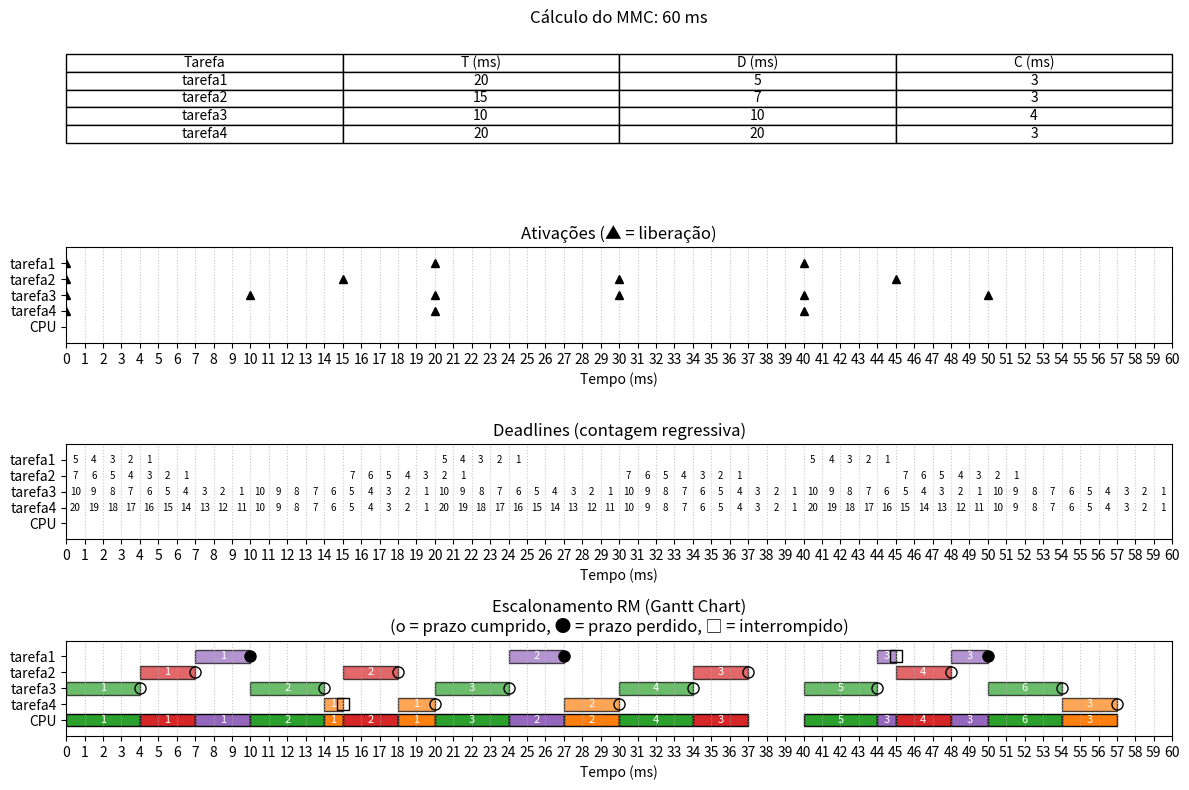

Source code (Python):
import math
import matplotlib.pyplot as plt

class Tarefa:
    def __init__(self, nome, periodo, deadline, tempo_computacao):
        self.nome = nome
        self.periodo = periodo
        self.deadline = deadline
        self.tempo_computacao = tempo_computacao
        self.prioridade = None  # Usado por DM ou RM

def calcular_mmc(a, b):
    return abs(a * b) // math.gcd(a, b)

def calcular_mmc_lista(numeros):
    mmc_atual = numeros[0]
    for n in numeros[1:]:
        mmc_atual = calcular_mmc(mmc_atual, n)
    return mmc_atual

def atribuir_prioridades_dm(tarefas):
    # Deadline Monotonic: quanto menor o deadline, maior a prioridade
    tarefas_ordenadas = sorted(tarefas, key=lambda x: x.deadline)
    for i, t in enumerate(tarefas_ordenadas):
        t.prioridade = i + 1
    return tarefas

def atribuir_prioridades_rm(tarefas):
    # Rate Monotonic: quanto menor o período, maior a prioridade
    tarefas_ordenadas = sorted(tarefas, key=lambda x: x.periodo)
    for i, t in enumerate(tarefas_ordenadas):
        t.prioridade = i + 1
    return tarefas

def gerar_instancias(tarefas, hiper_periodo):
    instancias = []
    for t in tarefas:
        k = 0
        while k * t.periodo < hiper_periodo:
            tempo_liberacao = k * t.periodo
            deadline_absoluto = tempo_liberacao + t.deadline
            instancias.append({
                'nome_tarefa': t.nome,
                'tempo_liberacao': tempo_liberacao,
                'deadline_absoluto': deadline_absoluto,
                'tempo_restante': t.tempo_computacao,
                'execucao_id': k + 1,
                'prioridade': t.prioridade if t.prioridade is not None else None
            })
            k += 1
    return instancias

def escalonamento_edf(instancias, tempo_total):
    linha_do_tempo = []
    tarefas_prontas = []

    for tempo in range(tempo_total):
        for instancia in instancias:
            if instancia['tempo_liberacao'] == tempo:
                tarefas_prontas.append(instancia)

        tarefas_prontas = [t for t in tarefas_prontas if t['tempo_restante'] > 0]

        if tarefas_prontas:
            tarefas_prontas.sort(key=lambda x: x['deadline_absoluto'])
            tarefa_em_execucao = tarefas_prontas[0]
            tarefa_em_execucao['tempo_restante'] -= 1
            linha_do_tempo.append((tempo, tarefa_em_execucao))
        else:
            linha_do_tempo.append((tempo, None))
    return linha_do_tempo

def escalonamento_dm(instancias, tempo_total):
    # Deadline Monotonic
    linha_do_tempo = []
    tarefas_prontas = []

    for tempo in range(tempo_total):
        for instancia in instancias:
            if instancia['tempo_liberacao'] == tempo:
                tarefas_prontas.append(instancia)

        tarefas_prontas = [t for t in tarefas_prontas if t['tempo_restante'] > 0]

        if tarefas_prontas:
            tarefas_prontas.sort(key=lambda x: x['prioridade'])
            tarefa_em_execucao = tarefas_prontas[0]
            tarefa_em_execucao['tempo_restante'] -= 1
            linha_do_tempo.append((tempo, tarefa_em_execucao))
        else:
            linha_do_tempo.append((tempo, None))
    return linha_do_tempo

def escalonamento_rm(instancias, tempo_total):
    # Rate Monotonic
    linha_do_tempo = []
    tarefas_prontas = []

    for tempo in range(tempo_total):
        for instancia in instancias:
            if instancia['tempo_liberacao'] == tempo:
                tarefas_prontas.append(instancia)

        tarefas_prontas = [t for t in tarefas_prontas if t['tempo_restante'] > 0]

        if tarefas_prontas:
            tarefas_prontas.sort(key=lambda x: x['prioridade'])
            tarefa_em_execucao = tarefas_prontas[0]
            tarefa_em_execucao['tempo_restante'] -= 1
            linha_do_tempo.append((tempo, tarefa_em_execucao))
        else:
            linha_do_tempo.append((tempo, None))
    return linha_do_tempo

def construir_intervalos(linha_do_tempo):
    intervalos = []
    if not linha_do_tempo:
        return intervalos
    tarefa_atual = linha_do_tempo[0][1]
    inicio = 0
    for i in range(1, len(linha_do_tempo)):
        mudou = False
        if (linha_do_tempo[i][1] is None and tarefa_atual is not None):
            mudou = True
        elif (linha_do_tempo[i][1] is not None and tarefa_atual is None):
            mudou = True
        elif (linha_do_tempo[i][1] is not None and tarefa_atual is not None and
              (linha_do_tempo[i][1]['nome_tarefa'] != tarefa_atual['nome_tarefa'] or
               linha_do_tempo[i][1]['execucao_id'] != tarefa_atual['execucao_id'])):
            mudou = True

        if mudou:
            if tarefa_atual is not None:
                intervalos.append((tarefa_atual, inicio, i))
            tarefa_atual = linha_do_tempo[i][1]
            inicio = i

    if tarefa_atual is not None:
        intervalos.append((tarefa_atual, inicio, len(linha_do_tempo)))
    return intervalos

def plotar_simulacao(tarefas, linha_do_tempo, instancias, tipo_analise="edf"):
    intervalos = construir_intervalos(linha_do_tempo)
    nomes_tarefas = ["CPU", "tarefa4", "tarefa3", "tarefa2", "tarefa1"]

    periodos = [t.periodo for t in tarefas]
    hiper_periodo = calcular_mmc_lista(periodos)

    tempos_liberacao = {t.nome: [] for t in tarefas}
    instancias_map = {}
    for instancia in instancias:
        tempos_liberacao[instancia['nome_tarefa']].append(instancia['tempo_liberacao'])
        instancias_map[(instancia['nome_tarefa'], instancia['execucao_id'])] = instancia

    fig = plt.figure(figsize=(12, 8))

    # Subplot 1: Tabela
    ax1 = fig.add_subplot(4, 1, 1)
    ax1.axis('off')
    texto_tabela = []
    cabecalhos = ["Tarefa", "T (ms)", "D (ms)", "C (ms)"]
    for t in tarefas:
        texto_tabela.append([t.nome, str(t.periodo), str(t.deadline), str(t.tempo_computacao)])
    tabela = ax1.table(cellText=texto_tabela,
                       colLabels=cabecalhos,
                       loc='center',
                       cellLoc='center')
    tabela.scale(1, 1.5)
    ax1.set_title(f"Cálculo do MMC: {hiper_periodo} ms", pad=20)

    # Subplot 2: Ativações
    ax2 = fig.add_subplot(4, 1, 2)
    ax2.set_title("Ativações (▲ = liberação)")
    ax2.set_xlim(0, hiper_periodo)
    ax2.set_ylim(-1, len(nomes_tarefas))
    ax2.set_yticks(range(len(nomes_tarefas)))
    ax2.set_yticklabels(nomes_tarefas)
    ax2.set_xlabel("Tempo (ms)")
    ax2.set_xticks(range(0, hiper_periodo + 1))
    ax2.grid(True, axis='x', linestyle=':', alpha=0.7)

    for i, nome in enumerate(nomes_tarefas):
        if nome != "CPU":
            for tempo in tempos_liberacao[nome]:
                # Marcamos o release time com um triângulo
                ax2.plot(tempo, i, marker='^', color='black')

    # Subplot 3: Deadlines
    ax3 = fig.add_subplot(4, 1, 3)
    ax3.set_title("Deadlines (contagem regressiva)")
    ax3.set_xlim(0, hiper_periodo)
    ax3.set_ylim(-1, len(nomes_tarefas))
    ax3.set_yticks(range(len(nomes_tarefas)))
    ax3.set_yticklabels(nomes_tarefas)
    ax3.set_xlabel("Tempo (ms)")
    ax3.set_xticks(range(0, hiper_periodo + 1))
    ax3.grid(True, axis='x', linestyle=':', alpha=0.7)
    # Mostrando contagem regressiva de deadlines
    for i, nome in enumerate(nomes_tarefas):
        if nome != "CPU":
            for instancia in [j for j in instancias if j['nome_tarefa'] == nome]:
                for tempo in range(instancia['tempo_liberacao'], instancia['deadline_absoluto']):
                    restante = instancia['deadline_absoluto'] - tempo
                    ax3.text(tempo + 0.5, i, str(restante), ha='center', va='center', fontsize=7)

    # Subplot 4: Gantt Chart
    if tipo_analise == "edf":
        titulo_gantt = "Escalonamento EDF (Gantt Chart)"
    elif tipo_analise == "dm":
        titulo_gantt = "Escalonamento DM (Gantt Chart)"
    else:
        titulo_gantt = "Escalonamento RM (Gantt Chart)"

    ax4 = fig.add_subplot(4, 1, 4)
    ax4.set_title(titulo_gantt + "\n(o = prazo cumprido, ● = prazo perdido, □ = interrompido)")
    ax4.set_xlim(0, hiper_periodo)
    ax4.set_ylim(-1, len(nomes_tarefas))
    ax4.set_yticks(range(len(nomes_tarefas)))
    ax4.set_yticklabels(nomes_tarefas)
    ax4.set_xlabel("Tempo (ms)")
    ax4.set_xticks(range(0, hiper_periodo + 1))
    ax4.grid(True, axis='x', linestyle=':', alpha=0.7)

    cmap = plt.get_cmap("tab10")
    cores = {}
    for i, nome in enumerate(nomes_tarefas):
        cores[nome] = cmap(i)

    cpu_y = nomes_tarefas.index("CPU")

    # Descobrir preempções e deadline misses
    intervalos_por_instancia = {}
    for intervalo in intervalos:
        instancia, inicio, fim = intervalo
        chave = (instancia['nome_tarefa'], instancia['execucao_id'])
        if chave not in intervalos_por_instancia:
            intervalos_por_instancia[chave] = []
        intervalos_por_instancia[chave].append((inicio, fim))

    # Plotar intervalos
    for intervalo in intervalos:
        instancia = intervalo[0]
        inicio = intervalo[1]
        fim = intervalo[2]
        nome_tarefa = instancia['nome_tarefa']
        execucao_id = instancia['execucao_id']

        # Barra na CPU
        ax4.barh(cpu_y, fim - inicio, left=inicio, height=0.8, color=cores[nome_tarefa], edgecolor='black')
        ax4.text((inicio + fim) / 2, cpu_y, str(execucao_id), ha='center', va='center', color='white', fontsize=8)

        # Barra da tarefa
        if nome_tarefa in nomes_tarefas and nome_tarefa != "CPU":
            y = nomes_tarefas.index(nome_tarefa)
            ax4.barh(y, fim - inicio, left=inicio, height=0.8, color=cores[nome_tarefa], edgecolor='black', alpha=0.7)
            ax4.text((inicio + fim) / 2, y, str(execucao_id), ha='center', va='center', color='white', fontsize=8)

    # Marcar preempções e deadlines
    for chave, lista_int in intervalos_por_instancia.items():
        lista_int.sort(key=lambda x: x[0])
        nome_tarefa, execucao_id = chave
        instancia = instancias_map[chave]
        deadline = instancia['deadline_absoluto']
        y = nomes_tarefas.index(nome_tarefa) if nome_tarefa in nomes_tarefas else None

        # Intervalos múltiplos indicam preempção nos intervalos anteriores ao último
        for i, (ini, fim) in enumerate(lista_int):
            if i < len(lista_int) - 1:
                # Preempção
                ax4.plot(fim, y, marker='s', markerfacecolor='none', markeredgecolor='black', ms=8)
            else:
                # Último intervalo: verificar completion
                if instancia['tempo_restante'] == 0:
                    # Completou
                    if fim <= deadline:
                        # Deadline met: círculo aberto
                        ax4.plot(fim, y, marker='o', markerfacecolor='none', markeredgecolor='black', ms=8)
                    else:
                        # Deadline missed: círculo preenchido
                        ax4.plot(fim, y, marker='o', markerfacecolor='black', markeredgecolor='black', ms=8)
                else:
                    # Não completou (tempo_restante > 0)
                    # Não marcamos nada, pois não completou a tempo
                    # Se quiser marcar deadline missed caso o tempo já passe do deadline:
                    if fim > deadline:
                        ax4.plot(fim, y, marker='o', markerfacecolor='black', markeredgecolor='black', ms=8)

    fig.tight_layout()
    plt.show()

if __name__ == "__main__":
    # Este código permite escolher entre três algoritmos de escalonamento: EDF, DM e RM.
    #
    # - EDF (Earliest Deadline First): Prioridade pela tarefa com deadline absoluto mais próximo.
    # - DM (Deadline Monotonic): Prioridade fixa pela deadline relativa (menor deadline = maior prioridade).
    # - RM (Rate Monotonic): Prioridade fixa pelo período (menor período = maior prioridade).
    #
    # Observação: Em RM, o campo deadline não influencia a prioridade, apenas o período.
    #
    # Ajuste `tipo_analise` para "edf", "dm" ou "rm" e execute.

    tipo_analise = "rm"  # altere para "edf", "dm" ou "rm"

    tarefas = [
        # Tarefa(nome, periodo, deadline, tempo_computacao)
        Tarefa("tarefa1", 20, 5, 3),
        Tarefa("tarefa2", 15, 7, 3),
        Tarefa("tarefa3", 10, 10, 4),
        Tarefa("tarefa4", 20, 20, 3)
    ]

    periodos = [t.periodo for t in tarefas]
    hiper_periodo = calcular_mmc_lista(periodos)

    # Atribuir prioridades conforme o tipo de análise
    if tipo_analise == "dm":
        atribuir_prioridades_dm(tarefas)
    elif tipo_analise == "rm":
        atribuir_prioridades_rm(tarefas)
    # Se for EDF, nenhuma prioridade fixa precisa ser atribuída

    instancias = gerar_instancias(tarefas, hiper_periodo)

    if tipo_analise == "edf":
        linha_do_tempo = escalonamento_edf(instancias, hiper_periodo)
    elif tipo_analise == "dm":
        linha_do_tempo = escalonamento_dm(instancias, hiper_periodo)
    else:
        linha_do_tempo = escalonamento_rm(instancias, hiper_periodo)

    plotar_simulacao(tarefas, linha_do_tempo, instancias, tipo_analise)
